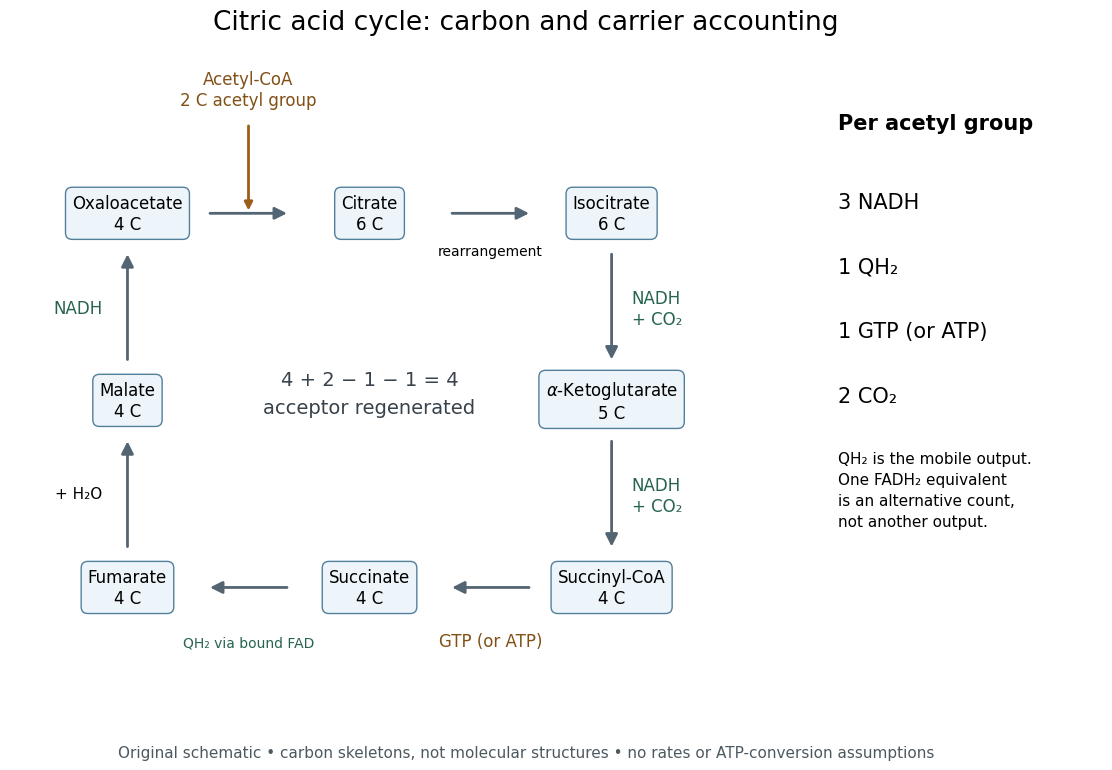

Write Python code to recreate this figure. (Note: this script raises an exception after producing the figure.)
"""Draw one forward citric acid cycle; run from _media with Python 3.14.

Requires matplotlib 3.10.7 and numpy 2.3.5, as in pyproject.toml.
All positions are schematic. Carbon counts exclude the coenzyme A carrier.
"""

from pathlib import Path

import matplotlib.pyplot as plt
from matplotlib.patches import FancyArrowPatch
import numpy as np


def main():
    plt.rcParams.update({"font.size": 12, "font.family": "DejaVu Sans"})
    fig = plt.figure(figsize=(12, 8), facecolor="white")
    ax = fig.add_axes((0.07, 0.13, 0.62, 0.76))
    ax.set(xlim=(-1.65, 8.8), ylim=(-0.5, 8.6))
    ax.axis("off")
    nodes = [
        ("Oxaloacetate", 4, (0, 6.5)),
        ("Citrate", 6, (3.4, 6.5)),
        ("Isocitrate", 6, (6.8, 6.5)),
        (r"$\alpha$-Ketoglutarate", 5, (6.8, 3.7)),
        ("Succinyl-CoA", 4, (6.8, 0.9)),
        ("Succinate", 4, (3.4, 0.9)),
        ("Fumarate", 4, (0, 0.9)),
        ("Malate", 4, (0, 3.7)),
    ]
    for i, (_, _, start) in enumerate(nodes):
        end = nodes[(i + 1) % len(nodes)][2]
        direction = np.array(end) - start
        direction = direction / np.linalg.norm(direction)
        # Elliptical node boxes need more horizontal than vertical clearance.
        gap = 1.12 if abs(direction[0]) > 0 else 0.57
        ax.add_patch(FancyArrowPatch(
            np.array(start) + gap * direction,
            np.array(end) - gap * direction,
            arrowstyle="-|>", mutation_scale=18, lw=2, color="#536472",
        ))
    for name, carbon, (x, y) in nodes:
        ax.text(x, y, f"{name}\n{carbon} C", ha="center", va="center",
                bbox={"boxstyle": "round,pad=0.4", "fc": "#edf5fa", "ec": "#527f9c"})
    ax.annotate("", xy=(1.7, 6.5), xytext=(1.7, 7.85),
                arrowprops={"arrowstyle": "-|>", "lw": 2, "color": "#9c5d18"})
    ax.text(1.7, 8.12, "Acetyl-CoA\n2 C acetyl group", ha="center", color="#825017")
    ax.text(5.1, 5.88, "rearrangement", ha="center", fontsize=10)
    ax.text(7.08, 5.08, "NADH\n+ CO₂", va="center", color="#27644f")
    ax.text(7.08, 2.28, "NADH\n+ CO₂", va="center", color="#27644f")
    ax.text(5.1, 0.02, "GTP (or ATP)", ha="center", color="#825017")
    ax.text(1.7, 0.02, "QH₂ via bound FAD", ha="center", color="#27644f", fontsize=10)
    ax.text(-0.35, 2.3, "+ H₂O", ha="right", va="center", fontsize=11)
    ax.text(-0.35, 5.08, "NADH", ha="right", va="center", color="#27644f")
    ax.text(3.4, 3.8, "4 + 2 − 1 − 1 = 4\nacceptor regenerated",
            ha="center", va="center", fontsize=14, color="#38424b", linespacing=1.6)
    ledger = fig.add_axes((0.76, 0.2, 0.22, 0.62))
    ledger.axis("off")
    ledger.text(0, 1, "Per acetyl group", weight="bold", fontsize=15)
    for y, text in [(0.84, "3 NADH"), (0.71, "1 QH₂"), (0.58, "1 GTP (or ATP)"), (0.45, "2 CO₂")]:
        ledger.text(0, y, text, fontsize=15)
    ledger.text(0, 0.2, "QH₂ is the mobile output.\nOne FADH₂ equivalent\nis an alternative count,\nnot another output.",
                fontsize=11, linespacing=1.5)
    fig.suptitle("Citric acid cycle: carbon and carrier accounting", fontsize=19, y=0.97)
    fig.text(0.5, 0.035, "Original schematic • carbon skeletons, not molecular structures • no rates or ATP-conversion assumptions",
             ha="center", fontsize=11, color="#4d5960")
    fig.savefig(Path.cwd() / (Path(__file__).stem + ".png"), dpi=100, facecolor="white")
    plt.close(fig)


if __name__ == "__main__":
    main()
